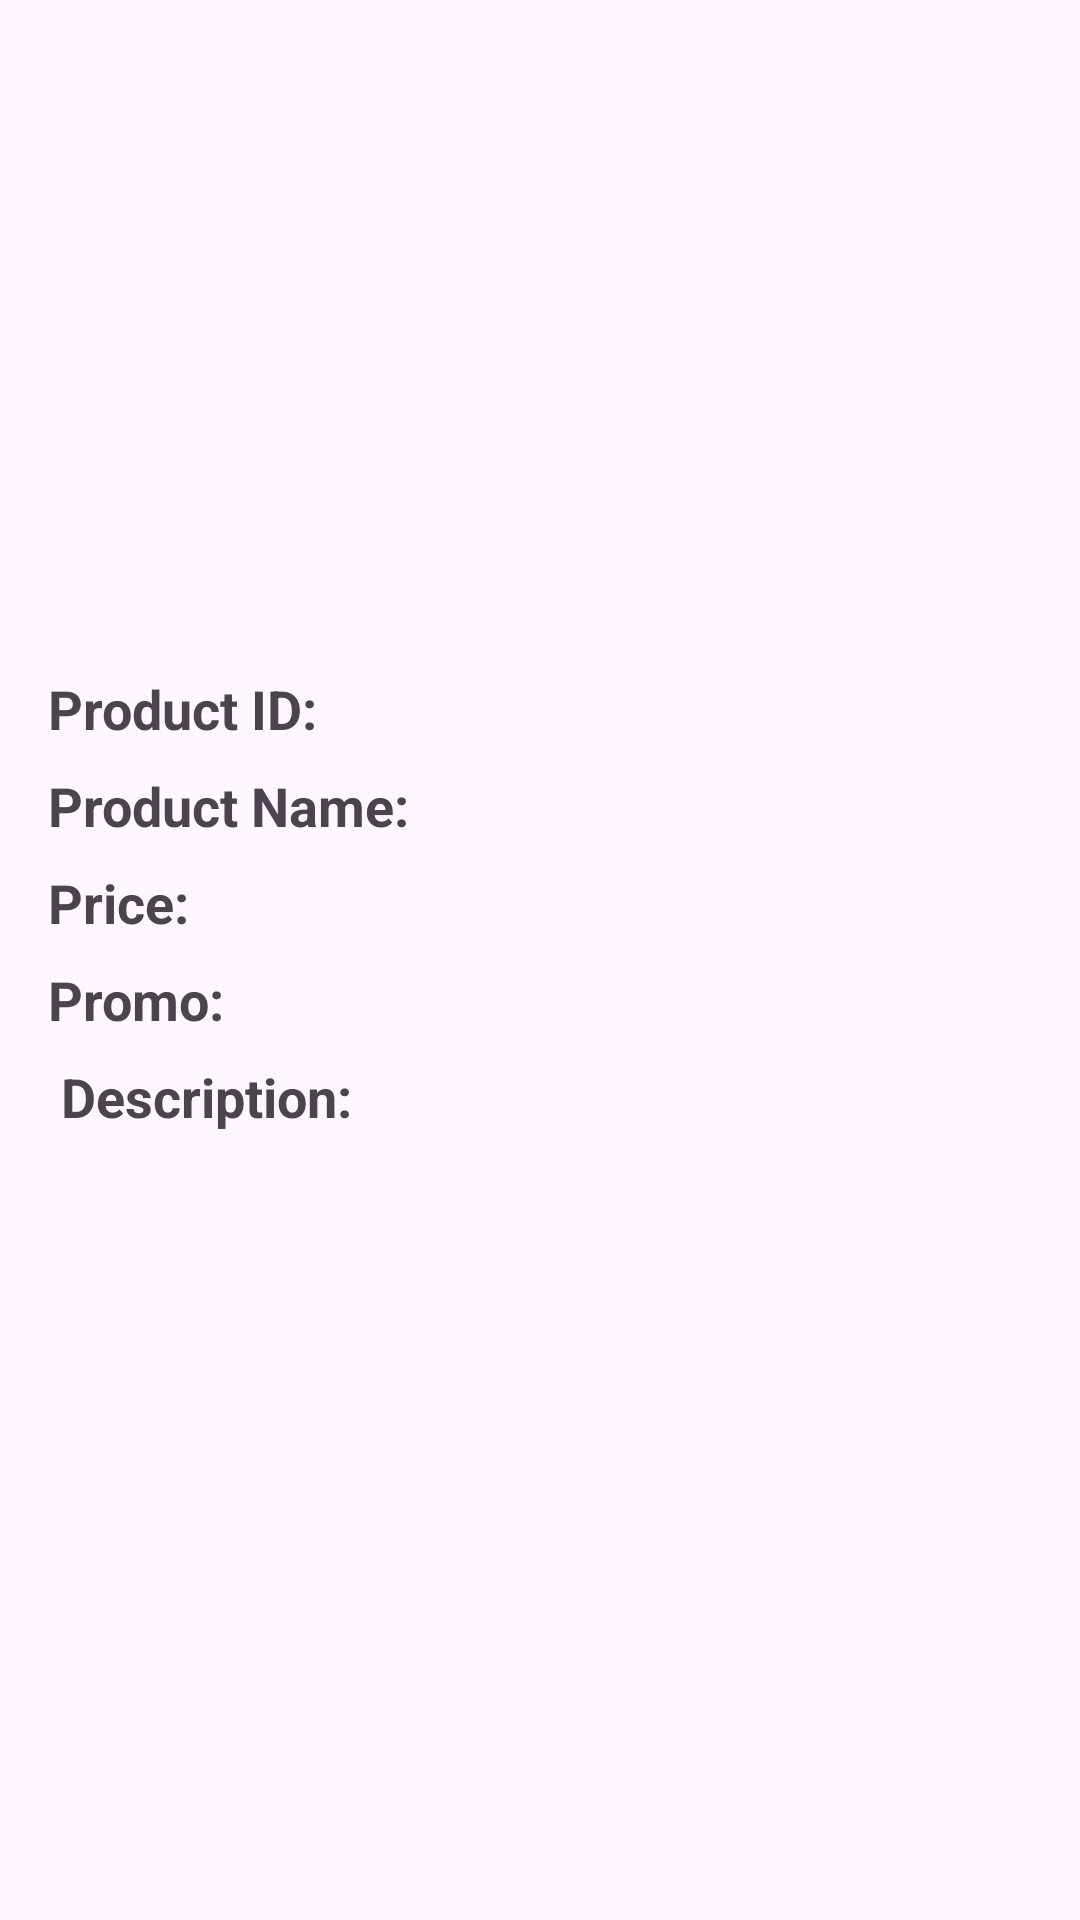

Here is an Android app screen rendered from its layout file. Give the layout XML and the strings, colors and styles it references.
<!-- AndroidManifest.xml: application theme Theme.ProjrctTunisiePromo -->
<!-- res/layout/activity_product_detail.xml -->
<?xml version="1.0" encoding="utf-8"?>
<LinearLayout
    xmlns:android="http://schemas.android.com/apk/res/android"
    android:layout_width="match_parent"
    android:layout_height="wrap_content"
    android:orientation="vertical"
    android:padding="16dp">

    <ImageView
        android:id="@+id/imageViewProduct"
        android:layout_width="match_parent"
        android:layout_height="200dp"
        android:scaleType="centerCrop"
         />

    <TextView
        android:id="@+id/textViewProductId"
        android:layout_width="match_parent"
        android:layout_height="wrap_content"
        android:layout_marginTop="8dp"
        android:text="Product ID: "
        android:textSize="18sp"
        android:textStyle="bold" />

    <TextView
        android:id="@+id/textViewProductName"
        android:layout_width="match_parent"
        android:layout_height="wrap_content"
        android:layout_marginTop="8dp"
        android:text="Product Name: "
        android:textSize="18sp"
        android:textStyle="bold" />

    <TextView
        android:id="@+id/textViewProductPrice"
        android:layout_width="match_parent"
        android:layout_height="wrap_content"
        android:layout_marginTop="8dp"
        android:text="Price: "
        android:textSize="18sp"
        android:textStyle="bold" />
    <TextView
        android:id="@+id/textViewProductPromo"
        android:layout_width="match_parent"
        android:layout_height="wrap_content"
        android:layout_marginTop="8dp"
        android:text="Promo: "
        android:textSize="18sp"
        android:textStyle="bold" />

    <TextView
        android:id="@+id/textViewProductDiscription"
        android:layout_width="match_parent"
        android:layout_height="214dp"
        android:layout_marginTop="8dp"
        android:text=" Description:  "
        android:textSize="18sp"
        android:textStyle="bold" />




    

</LinearLayout>
<!-- resources referenced by this layout -->
<resources>
  <style name="Theme.ProjrctTunisiePromo" parent="Base.Theme.ProjrctTunisiePromo" />
  <style name="Base.Theme.ProjrctTunisiePromo" parent="Theme.Material3.DayNight.NoActionBar">
          
          
      </style>
</resources>
